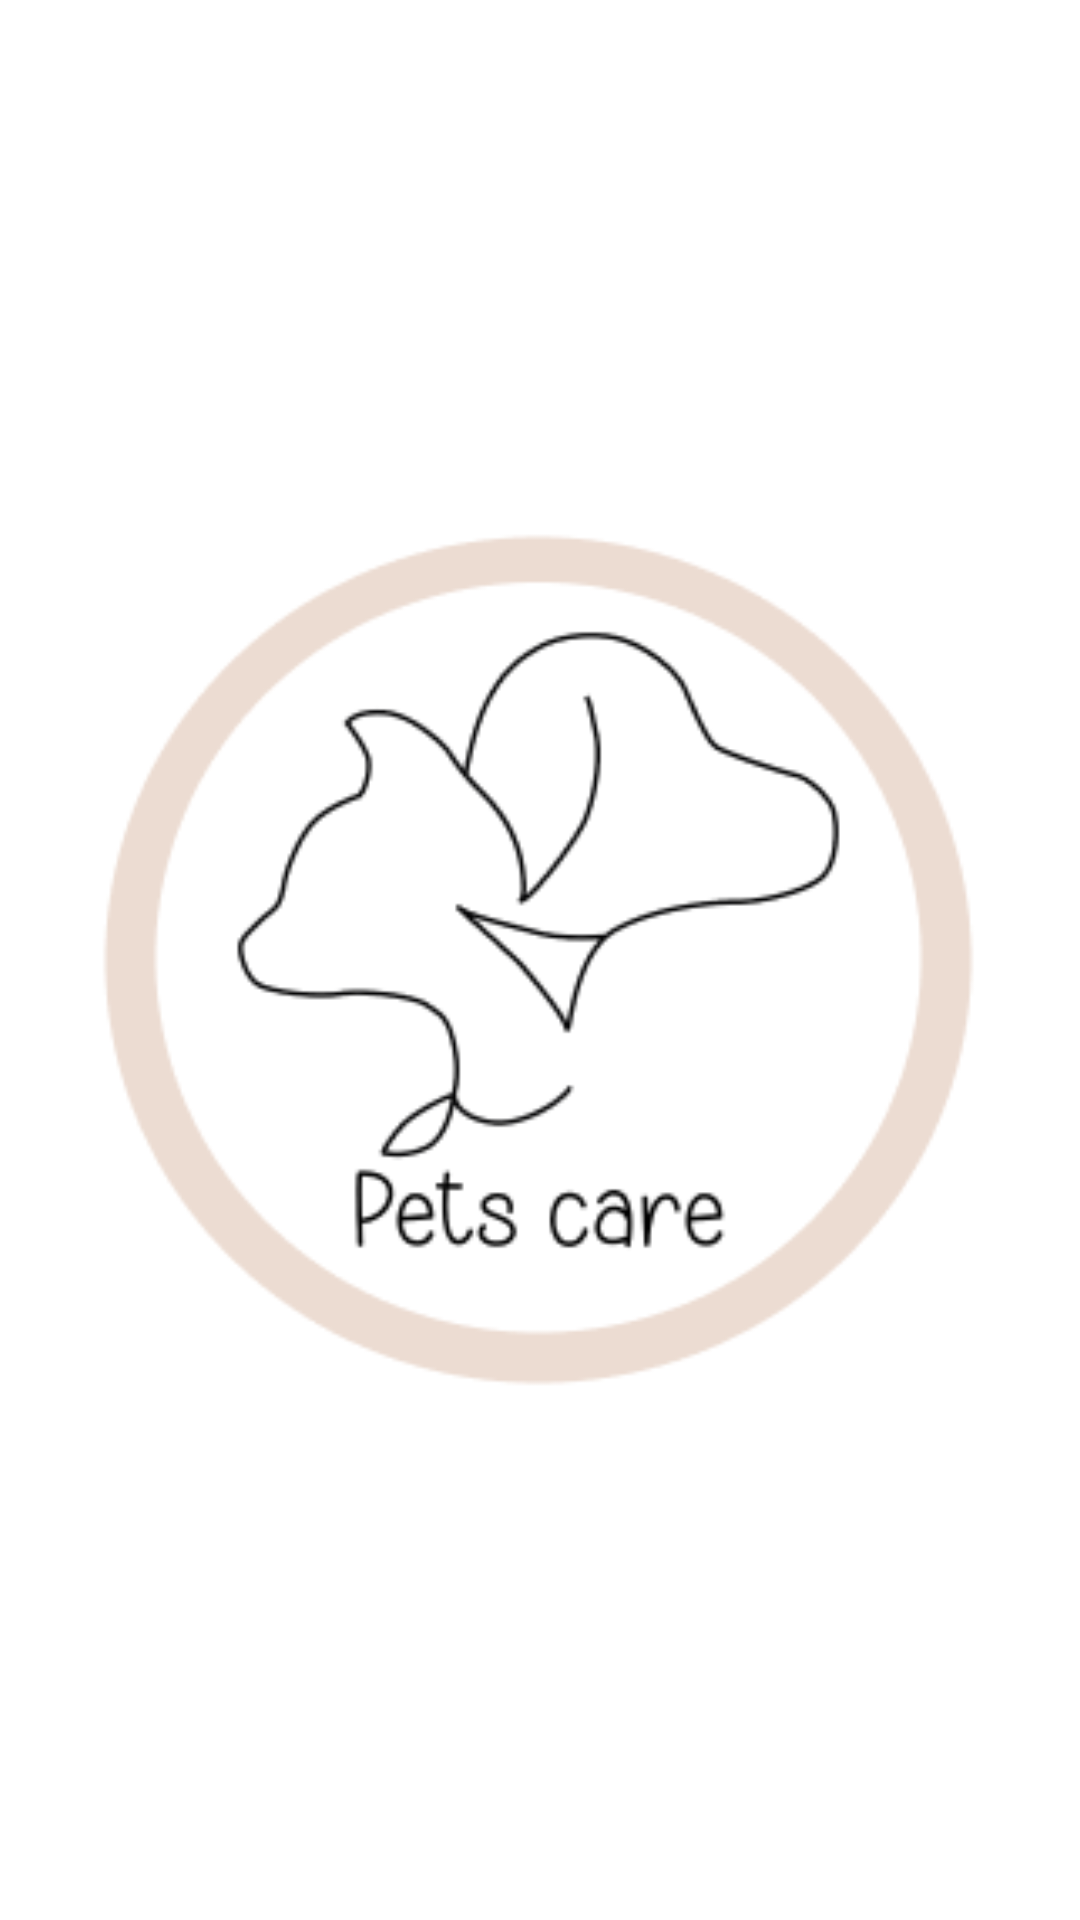

Reconstruct the res/layout file that produces this screen, plus the resources it refers to.
<!-- AndroidManifest.xml: application theme Theme.SeguimientoCuidadoMascotas -->
<!-- res/layout/activity_main.xml -->
<?xml version="1.0" encoding="utf-8"?>
<LinearLayout xmlns:android="http://schemas.android.com/apk/res/android"
    xmlns:app="http://schemas.android.com/apk/res-auto"
    xmlns:tools="http://schemas.android.com/tools"
    android:layout_width="match_parent"
    android:layout_height="match_parent"
    android:orientation="vertical"
    android:background="@color/white"
    android:layout_marginHorizontal="25dp"
    tools:context=".MainActivity">

    <ImageView
        android:id="@+id/logoIV"
        android:layout_width="match_parent"
        android:layout_height="match_parent"
        android:layout_marginHorizontal="20dp"
        android:layout_marginVertical="30dp"
        android:src="@drawable/logo" />

</LinearLayout>
<!-- resources referenced by this layout -->
<resources>
  <color name="white">#FFFFFFFF</color>
  <!-- drawable logo: png bitmap (drawable-hdpi, 17735 bytes) -->
  <style name="Theme.SeguimientoCuidadoMascotas" parent="Theme.AppCompat.DayNight.NoActionBar">
          
          <item name="colorPrimary">@color/azulPastel</item>
          <item name="colorPrimaryVariant">@color/moradoPastel</item>
          <item name="colorOnPrimary">@color/white</item>
          
          <item name="colorSecondary">@color/teal_200</item>
          <item name="colorSecondaryVariant">@color/teal_700</item>
          <item name="colorOnSecondary">@color/black</item>
          
          <item name="android:statusBarColor">?attr/colorPrimaryVariant</item>
          
      </style>
  <color name="azulPastel">#D0E9E9</color>
  <color name="moradoPastel">#D0AAD1</color>
  <color name="teal_200">#FF03DAC5</color>
  <color name="teal_700">#FF018786</color>
  <color name="black">#FF000000</color>
</resources>
